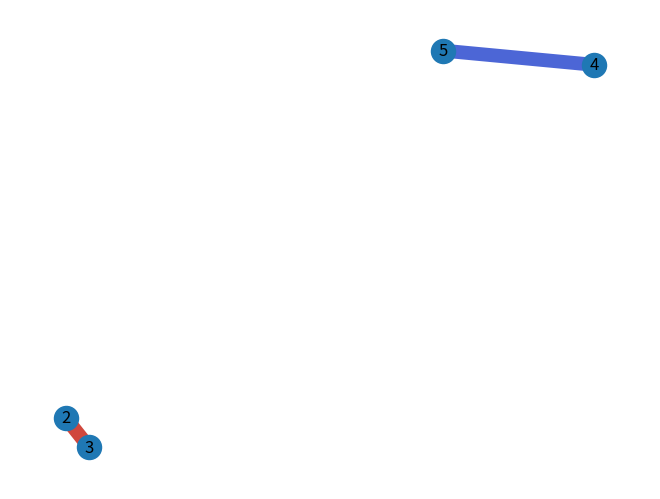

Here is the Python script that generated this plot: (Note: this script raises an exception after producing the figure.)
import matplotlib.pyplot as plt
import networkx as nx
G = nx.Graph()
G.add_nodes_from([2,3])
G.add_edge(2,3)
G.number_of_nodes()

""" MORE INFO
https://plot.ly/python/network-graphs/
https://networkx.github.io/documentation/stable/index.html

"""

G[3][2]['weight'] = 4.6

G.add_nodes_from([4,5])
G.add_edge(4,5)
G[4][5]['weight'] = 0.3

edge_color = [e[2]['weight'] for e in G.edges(data=True)]

nx.draw(G,with_labels=True,width=10.0,edge_cmap=plt.cm.coolwarm,edge_vmin=0,edge_vmax=5,edge_color=edge_color)

sm = plt.cm.ScalarMappable(cmap=plt.cm.coolwarm,norm=plt.Normalize(vmin=0,vmax=5))
sm.set_array([])
cbar = plt.colorbar(sm, shrink=0.5)

plt.show()
